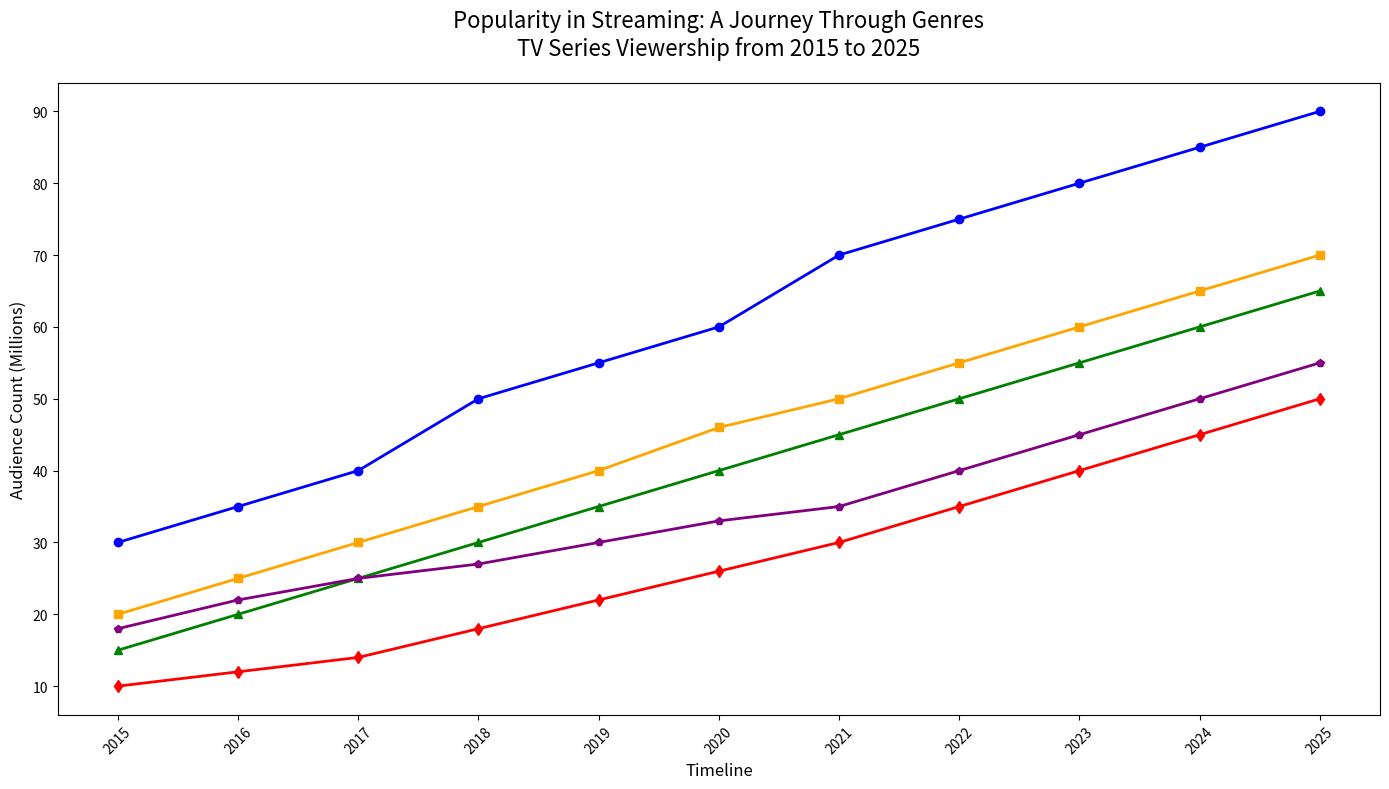

Python code for this plot:
import matplotlib.pyplot as plt
import numpy as np

# Defining years and viewership data for each genre (in millions)
years = np.arange(2015, 2026)

drama_viewership = np.array([30, 35, 40, 50, 55, 60, 70, 75, 80, 85, 90])
comedy_viewership = np.array([20, 25, 30, 35, 40, 46, 50, 55, 60, 65, 70])
scifi_viewership = np.array([15, 20, 25, 30, 35, 40, 45, 50, 55, 60, 65])
horror_viewership = np.array([10, 12, 14, 18, 22, 26, 30, 35, 40, 45, 50])
fantasy_viewership = np.array([18, 22, 25, 27, 30, 33, 35, 40, 45, 50, 55])

fig, ax = plt.subplots(figsize=(14, 8))

ax.plot(years, drama_viewership, '-o', color='blue', linewidth=2, markersize=6)
ax.plot(years, comedy_viewership, '-s', color='orange', linewidth=2, markersize=6)
ax.plot(years, scifi_viewership, '-^', color='green', linewidth=2, markersize=6)
ax.plot(years, horror_viewership, '-d', color='red', linewidth=2, markersize=6)
ax.plot(years, fantasy_viewership, '-p', color='purple', linewidth=2, markersize=6)

ax.set_title("Popularity in Streaming: A Journey Through Genres\nTV Series Viewership from 2015 to 2025", fontsize=16, pad=20)
ax.set_xlabel("Timeline", fontsize=12)
ax.set_ylabel("Audience Count (Millions)", fontsize=12)

ax.set_xticks(years)
ax.set_xticklabels(years, rotation=45, fontsize=10)
ax.yaxis.set_tick_params(labelsize=10)

plt.tight_layout()

plt.show()
